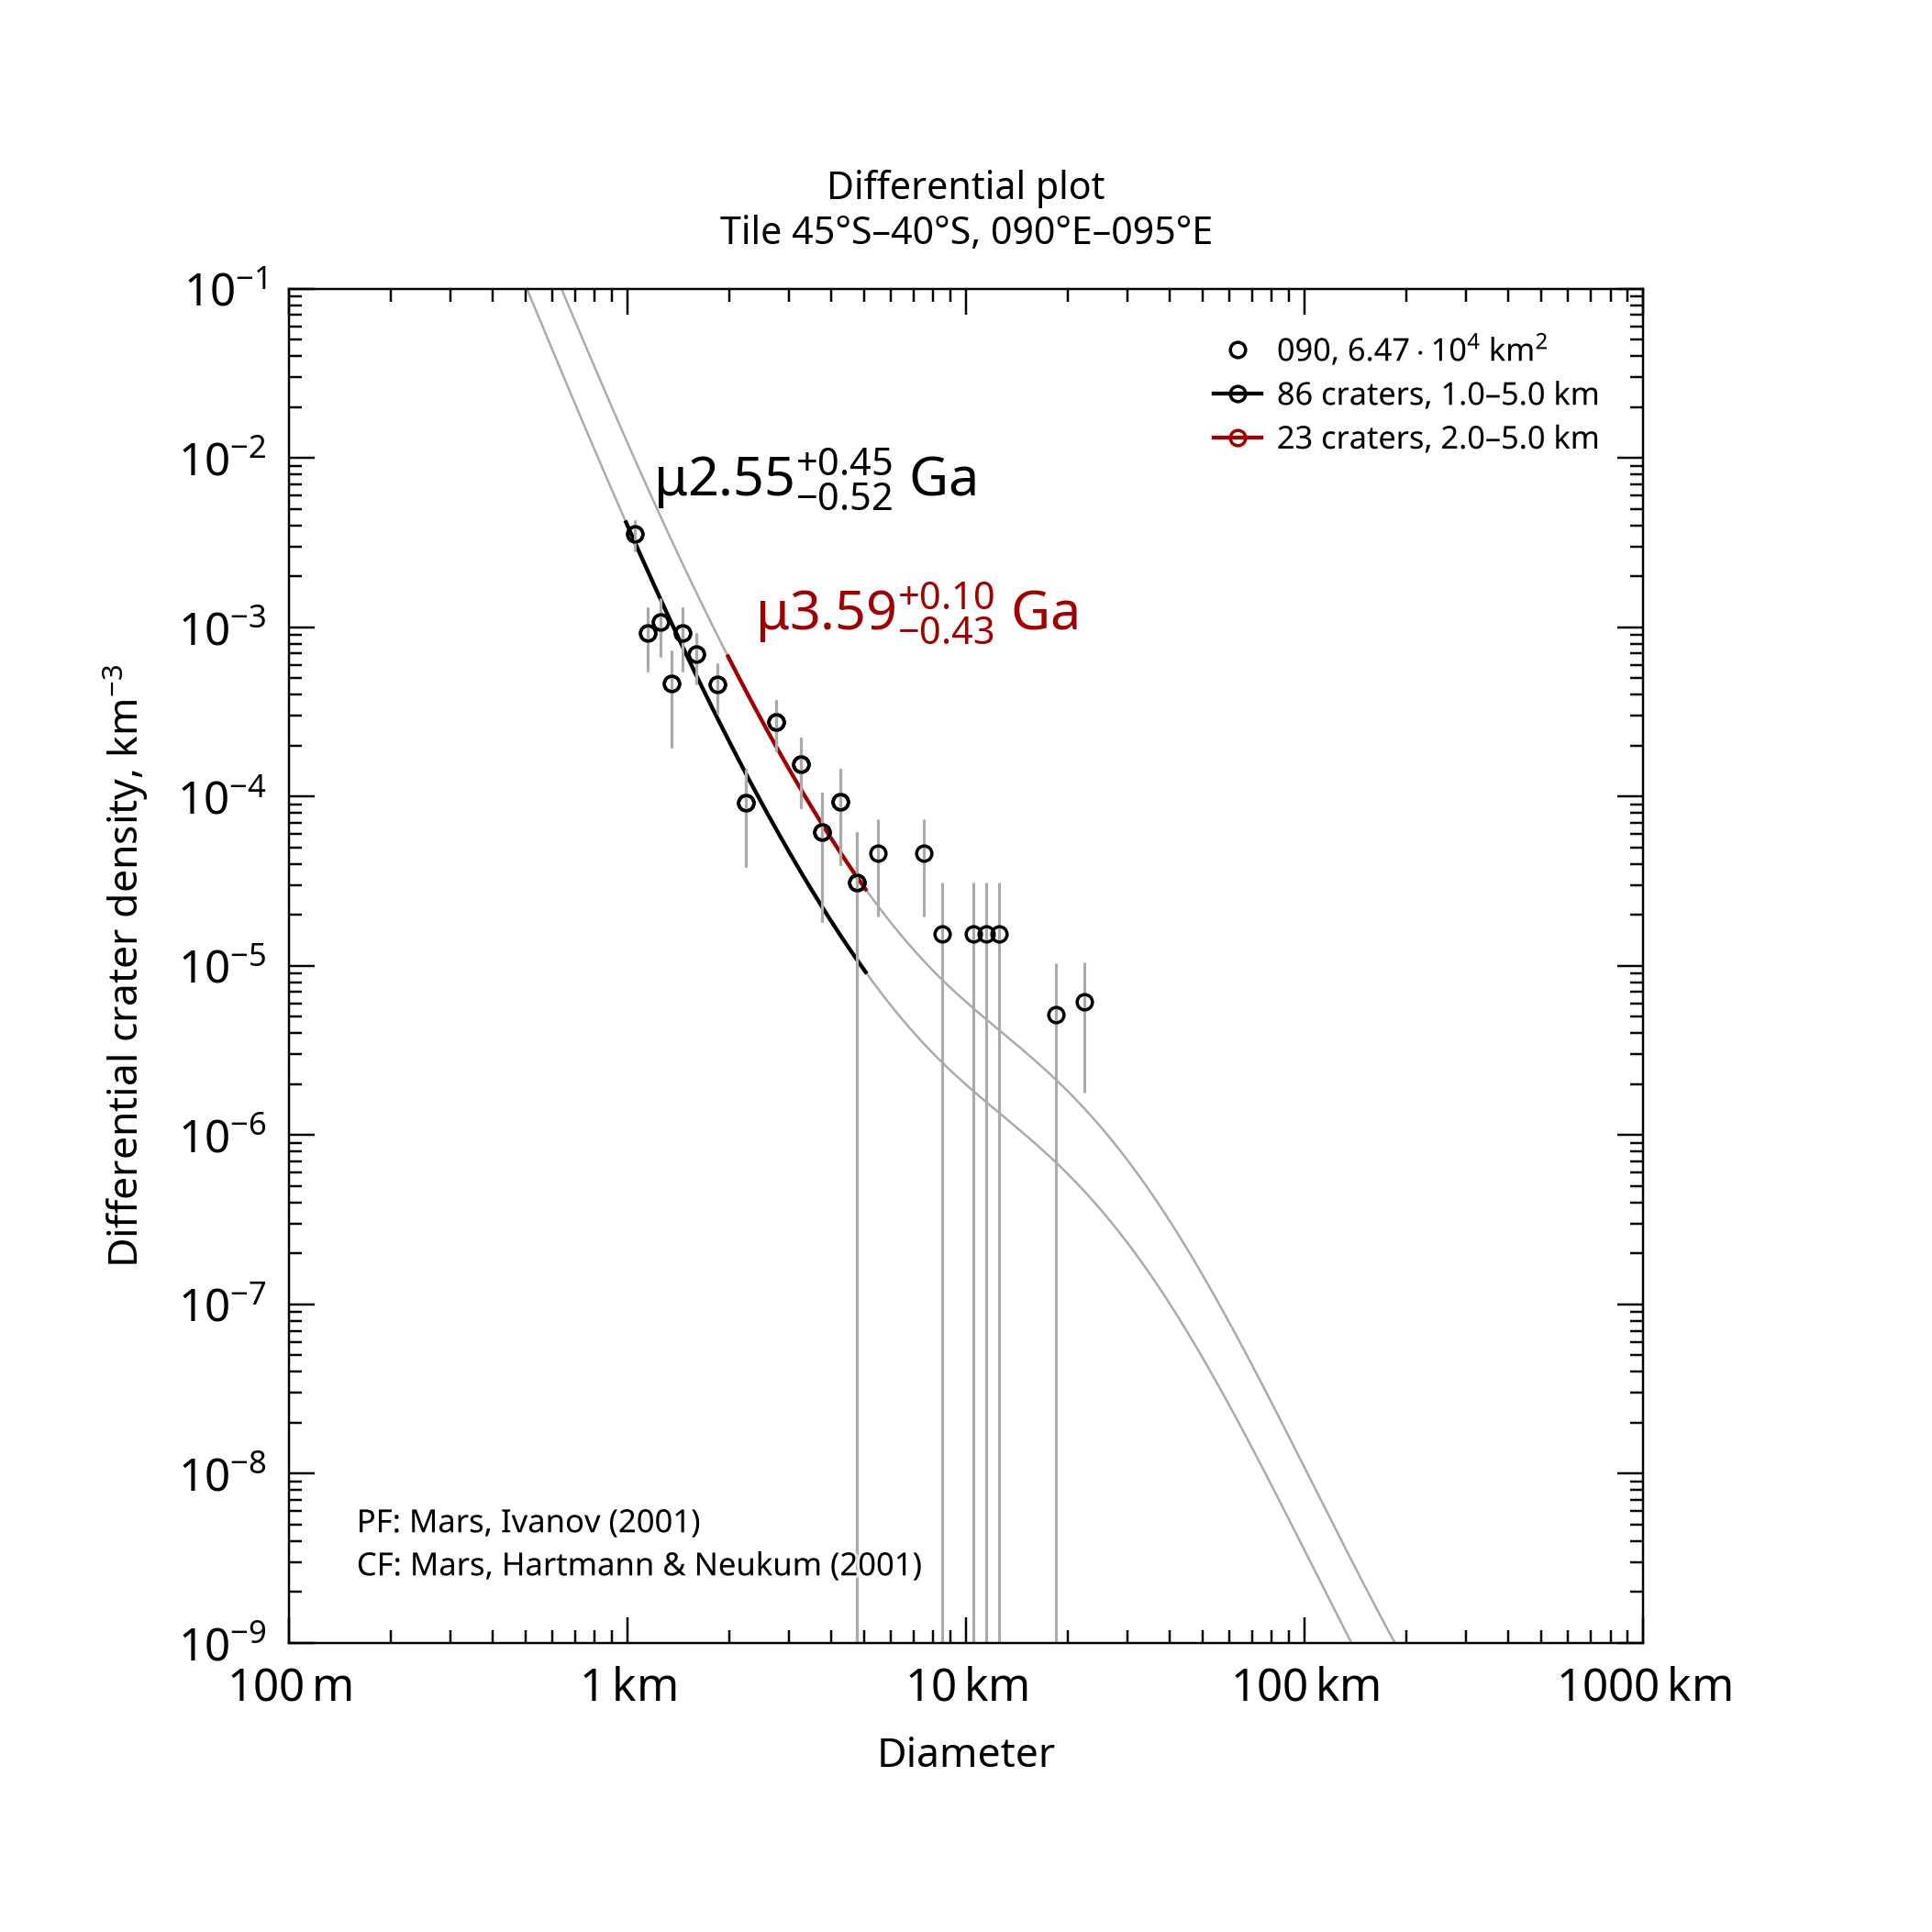

Values plotted in this chart, from the file beside it:
, , , , , , , , , , , , , , , , , , , , Formatted values [paste MathML into Word…
, , , , , , , , , , , , , , , , , , , , , MathML, , Latex
Name, Area, Binning, d_min, d_max, Method, Resurf, N, N_event, Age, Age-, Age+, a0, a0-, a0+, N(1), N(1)-, N(1)+, Source, , Range, Age, N(1), Age
090, 64655, pseudo-log, 1, 5, d-fit, 0, 86.0, 86, 2.55, 2.03, 3, -2.905, -3.005, -2.824, 1.24e-03, 9.89e-04, 1.50e-03, tiles_scc/tile_lat-45_lon+090.scc, , 1.0–5.0 km, <math xmlns="http://www.w3.org/1998/Math…, <math xmlns="http://www.w3.org/1998/Math…, $\mu2.55^{+0.45}_{-0.52}$ Ga
090, 64655, pseudo-log, 2, 5, d-fit, 0, 23.0, 23, 3.59, 3.16, 3.69, -2.416, -2.783, -2.22, 3.83e-03, 1.65e-03, 6.02e-03, tiles_scc/tile_lat-45_lon+090.scc, , 2.0–5.0 km, <math xmlns="http://www.w3.org/1998/Math…, <math xmlns="http://www.w3.org/1998/Math…, $\mu3.59^{+0.10}_{-0.43}$ Ga
